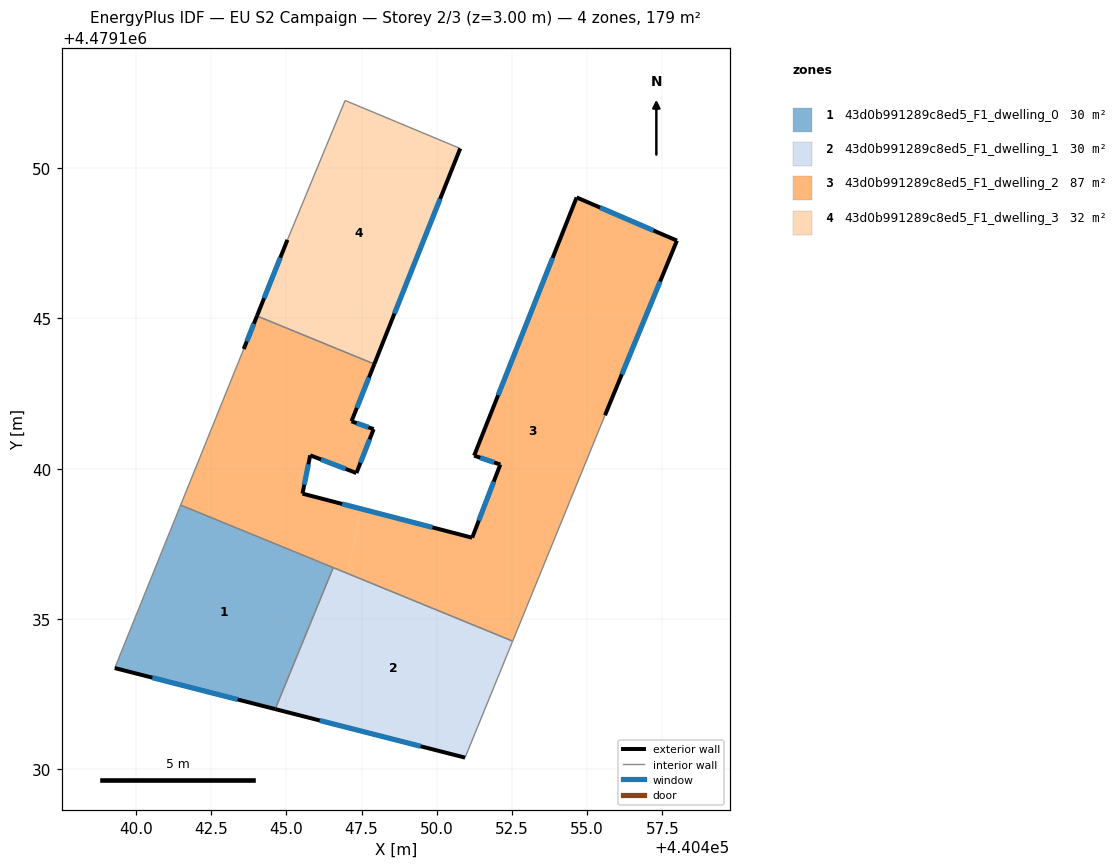
=== STOREY PLAN SPEC (per zone: floor XY polygon, exterior-wall plan segments, windows/doors) ===
zone 1: 43d0b991289c8ed5_F1_dwelling_0  (29.9 m²)
  floor: (440444.63, 4479132.00) (440446.56, 4479136.71) (440441.48, 4479138.79) (440439.29, 4479133.37)
  exterior wall: (440444.63, 4479132.00) – (440439.29, 4479133.37)  [5.5 m]
    window: (440443.38, 4479132.32) – (440440.54, 4479133.05)  [4.7 m²]
  interior walls: 3
zone 2: 43d0b991289c8ed5_F1_dwelling_1  (29.9 m²)
  floor: (440450.94, 4479130.39) (440452.52, 4479134.26) (440446.56, 4479136.71) (440444.63, 4479132.00)
  exterior wall: (440450.94, 4479130.39) – (440444.63, 4479132.00)  [6.5 m]
    window: (440449.46, 4479130.77) – (440446.11, 4479131.63)  [5.5 m²]
  interior walls: 3
zone 3: 43d0b991289c8ed5_F1_dwelling_2  (87.2 m²)
  floor: (440447.04, 4479136.51) (440447.47, 4479138.67) (440445.53, 4479139.17) (440445.79, 4479140.44) (440447.33, 4479139.86) (440447.90, 4479141.32) (440447.16, 4479141.58) (440447.92, 4479143.48) (440444.02, 4479145.08) (440443.58, 4479143.98) (440441.48, 4479138.79)
  floor: (440452.52, 4479134.26) (440455.59, 4479141.78) (440457.99, 4479147.58) (440454.65, 4479149.02) (440451.24, 4479140.43) (440452.11, 4479140.14) (440451.18, 4479137.70) (440447.47, 4479138.67) (440447.04, 4479136.51)
  exterior wall: (440447.33, 4479139.86) – (440445.79, 4479140.44)  [1.6 m]
    window: (440446.97, 4479139.99) – (440446.15, 4479140.31)  [1.4 m²]
  exterior wall: (440445.79, 4479140.44) – (440445.53, 4479139.17)  [1.3 m]
    window: (440445.73, 4479140.15) – (440445.59, 4479139.47)  [1.1 m²]
  exterior wall: (440445.53, 4479139.17) – (440451.18, 4479137.70)  [5.8 m]
    window: (440446.86, 4479138.83) – (440449.86, 4479138.05)  [4.9 m²]
  exterior wall: (440451.18, 4479137.70) – (440452.11, 4479140.14)  [2.6 m]
    window: (440451.40, 4479138.27) – (440451.90, 4479139.57)  [2.2 m²]
  exterior wall: (440452.11, 4479140.14) – (440451.24, 4479140.43)  [0.9 m]
    window: (440451.91, 4479140.21) – (440451.45, 4479140.36)  [0.8 m²]
  exterior wall: (440451.24, 4479140.43) – (440454.65, 4479149.02)  [9.2 m]
    window: (440452.04, 4479142.44) – (440453.85, 4479147.01)  [7.8 m²]
  exterior wall: (440454.65, 4479149.02) – (440457.99, 4479147.58)  [3.6 m]
    window: (440455.43, 4479148.68) – (440457.21, 4479147.92)  [3.1 m²]
  exterior wall: (440457.99, 4479147.58) – (440455.59, 4479141.78)  [6.3 m]
    window: (440457.43, 4479146.22) – (440456.16, 4479143.14)  [5.3 m²]
  exterior wall: (440443.58, 4479143.98) – (440444.02, 4479145.08)  [1.2 m]
    window: (440443.68, 4479144.24) – (440443.92, 4479144.82)  [1.0 m²]
  exterior wall: (440447.92, 4479143.48) – (440447.16, 4479141.58)  [2.0 m]
    window: (440447.75, 4479143.03) – (440447.34, 4479142.02)  [1.7 m²]
  exterior wall: (440447.16, 4479141.58) – (440447.90, 4479141.32)  [0.8 m]
    window: (440447.34, 4479141.51) – (440447.73, 4479141.38)  [0.7 m²]
  exterior wall: (440447.90, 4479141.32) – (440447.33, 4479139.86)  [1.6 m]
    window: (440447.77, 4479140.97) – (440447.46, 4479140.20)  [1.3 m²]
  interior walls: 5
zone 4: 43d0b991289c8ed5_F1_dwelling_3  (32.4 m²)
  floor: (440447.92, 4479143.48) (440450.78, 4479150.65) (440446.95, 4479152.25) (440445.03, 4479147.61) (440444.02, 4479145.08)
  exterior wall: (440444.02, 4479145.08) – (440445.03, 4479147.61)  [2.7 m]
    window: (440444.26, 4479145.67) – (440444.80, 4479147.02)  [2.3 m²]
  exterior wall: (440450.78, 4479150.65) – (440447.92, 4479143.48)  [7.7 m]
    window: (440450.11, 4479148.97) – (440448.59, 4479145.16)  [6.5 m²]
  interior walls: 3

=== DERIVED (storey summary) ===
Building: EU S2 Campaign
Storey: 2 of 3  (floor level z = 3.00 m)
Storey gross floor area: 179.4 m²
Zones on this storey: 4
  - 43d0b991289c8ed5_F1_dwelling_0: floor 29.9 m²; exterior wall 5.5 m (16.5 m²); 1 window(s) 4.7 m²; WWR 28.3%
  - 43d0b991289c8ed5_F1_dwelling_1: floor 29.9 m²; exterior wall 6.5 m (19.6 m²); 1 window(s) 5.5 m²; WWR 28.3%
  - 43d0b991289c8ed5_F1_dwelling_2: floor 87.2 m²; exterior wall 37.0 m (111.1 m²); 12 window(s) 31.4 m²; WWR 28.3%
  - 43d0b991289c8ed5_F1_dwelling_3: floor 32.4 m²; exterior wall 10.4 m (31.3 m²); 2 window(s) 8.9 m²; WWR 28.3%
Zone adjacency (shared interzone walls):
  - 43d0b991289c8ed5_F1_dwelling_0 ↔ 43d0b991289c8ed5_F1_dwelling_1
  - 43d0b991289c8ed5_F1_dwelling_0 ↔ 43d0b991289c8ed5_F1_dwelling_2
  - 43d0b991289c8ed5_F1_dwelling_1 ↔ 43d0b991289c8ed5_F1_dwelling_2
  - 43d0b991289c8ed5_F1_dwelling_2 ↔ 43d0b991289c8ed5_F1_dwelling_3